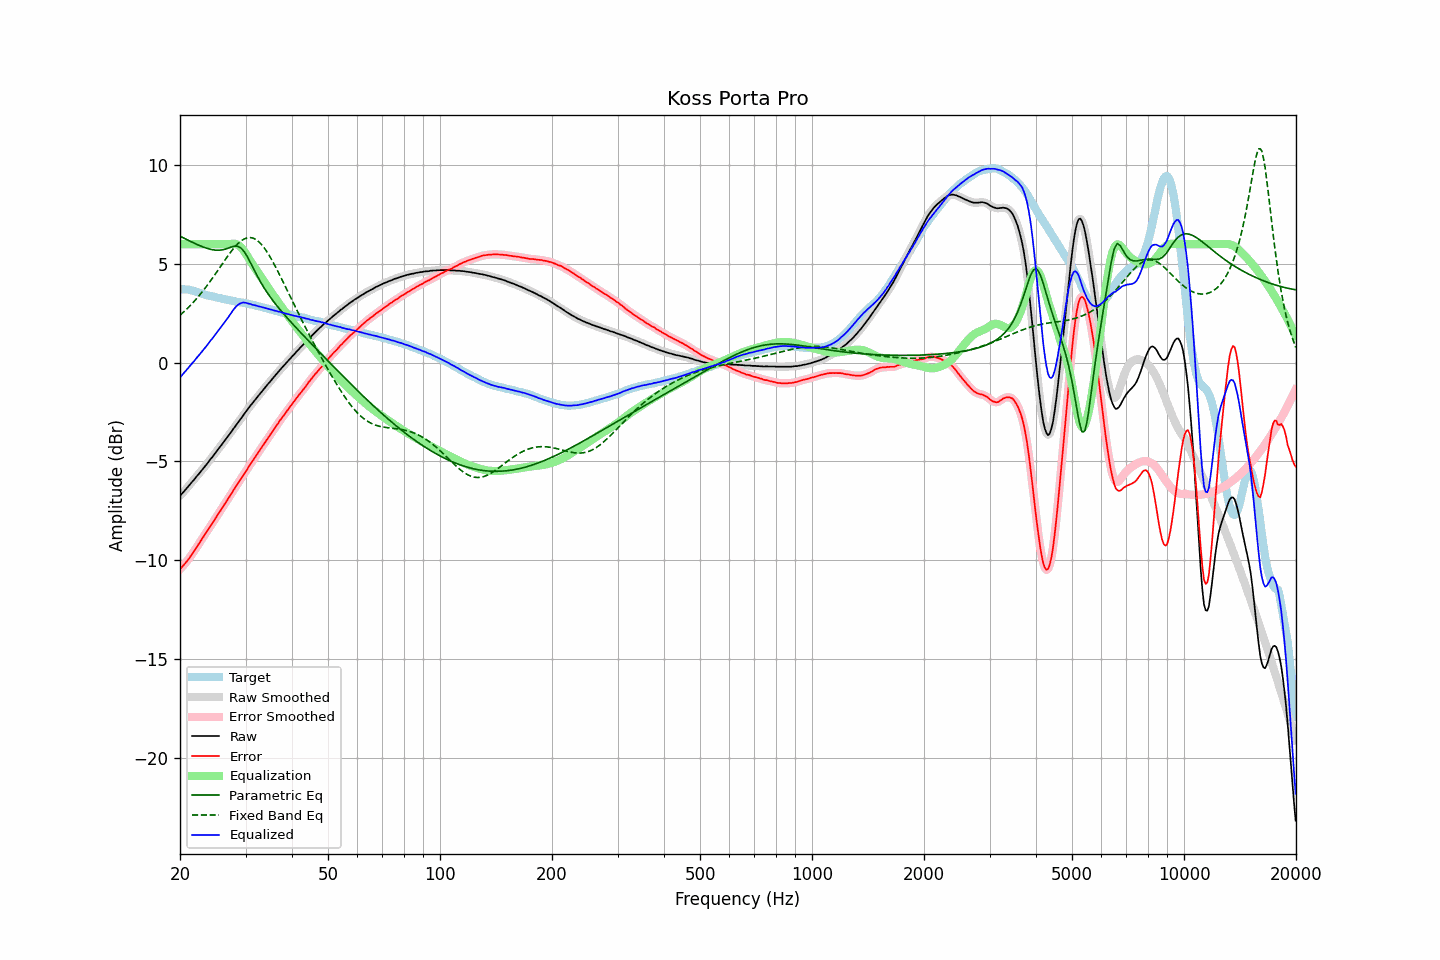

Data behind this chart, as committed beside it:
frequency, raw, error, smoothed, error_smoothed, equalization, parametric_eq, fixed_band_eq, equalized_raw, equalized_smoothed, target
20.00, -6.73, -10.46, -6.74, -10.46, 6.00, 6.40, 2.40, -0.73, -0.74, 3.73
20.20, -6.65, -10.37, -6.65, -10.37, 6.00, 6.36, 2.48, -0.65, -0.65, 3.72
20.40, -6.56, -10.28, -6.56, -10.28, 6.00, 6.32, 2.55, -0.56, -0.56, 3.72
20.61, -6.47, -10.18, -6.47, -10.18, 6.00, 6.28, 2.62, -0.47, -0.47, 3.71
20.81, -6.37, -10.08, -6.38, -10.08, 6.00, 6.24, 2.70, -0.37, -0.38, 3.71
21.02, -6.28, -9.99, -6.28, -9.98, 6.00, 6.20, 2.78, -0.28, -0.28, 3.71
21.23, -6.18, -9.87, -6.18, -9.87, 6.00, 6.16, 2.86, -0.18, -0.18, 3.69
21.44, -6.08, -9.75, -6.09, -9.75, 6.00, 6.12, 2.95, -0.08, -0.09, 3.66
21.66, -5.99, -9.64, -5.99, -9.63, 6.00, 6.08, 3.03, 0.01, 0.01, 3.64
21.87, -5.90, -9.52, -5.90, -9.51, 6.00, 6.04, 3.12, 0.10, 0.10, 3.61
22.09, -5.79, -9.39, -5.80, -9.39, 6.00, 6.01, 3.21, 0.21, 0.20, 3.59
22.31, -5.70, -9.27, -5.70, -9.27, 6.00, 5.97, 3.31, 0.30, 0.30, 3.57
22.54, -5.60, -9.15, -5.60, -9.14, 6.00, 5.93, 3.40, 0.40, 0.40, 3.54
22.76, -5.50, -9.01, -5.50, -9.02, 6.00, 5.90, 3.50, 0.50, 0.50, 3.51
22.99, -5.40, -8.89, -5.40, -8.88, 6.00, 5.87, 3.60, 0.60, 0.60, 3.48
23.22, -5.30, -8.76, -5.30, -8.76, 6.00, 5.84, 3.71, 0.70, 0.70, 3.45
23.45, -5.20, -8.63, -5.20, -8.63, 6.00, 5.81, 3.81, 0.80, 0.80, 3.43
23.69, -5.10, -8.52, -5.10, -8.51, 6.00, 5.78, 3.92, 0.90, 0.90, 3.41
23.92, -4.99, -8.38, -4.99, -8.39, 6.00, 5.76, 4.03, 1.01, 1.01, 3.39
24.16, -4.88, -8.26, -4.89, -8.27, 6.00, 5.74, 4.14, 1.12, 1.11, 3.38
24.40, -4.79, -8.15, -4.79, -8.14, 6.00, 5.72, 4.26, 1.21, 1.21, 3.36
24.65, -4.68, -8.02, -4.68, -8.02, 6.00, 5.71, 4.37, 1.32, 1.32, 3.34
24.89, -4.57, -7.89, -4.57, -7.89, 6.00, 5.70, 4.49, 1.43, 1.43, 3.32
25.14, -4.46, -7.76, -4.46, -7.76, 6.00, 5.69, 4.61, 1.54, 1.54, 3.30
25.39, -4.35, -7.63, -4.36, -7.63, 6.00, 5.69, 4.73, 1.65, 1.64, 3.28
25.65, -4.25, -7.52, -4.25, -7.51, 6.00, 5.70, 4.85, 1.75, 1.75, 3.27
25.91, -4.15, -7.38, -4.14, -7.38, 6.00, 5.71, 4.97, 1.85, 1.86, 3.24
26.16, -4.03, -7.26, -4.03, -7.26, 6.00, 5.72, 5.08, 1.97, 1.97, 3.22
26.43, -3.92, -7.13, -3.92, -7.13, 6.00, 5.74, 5.20, 2.08, 2.08, 3.20
26.69, -3.81, -7.01, -3.81, -7.00, 6.00, 5.77, 5.32, 2.19, 2.19, 3.19
26.96, -3.70, -6.88, -3.71, -6.88, 6.00, 5.80, 5.43, 2.30, 2.29, 3.17
27.23, -3.59, -6.76, -3.60, -6.75, 6.01, 5.83, 5.54, 2.41, 2.41, 3.16
27.50, -3.49, -6.63, -3.49, -6.63, 6.02, 5.86, 5.65, 2.53, 2.53, 3.14
27.77, -3.37, -6.49, -3.38, -6.50, 6.02, 5.88, 5.75, 2.65, 2.65, 3.12
28.05, -3.26, -6.37, -3.26, -6.36, 6.02, 5.90, 5.85, 2.76, 2.76, 3.11
28.33, -3.15, -6.23, -3.15, -6.24, 6.00, 5.90, 5.94, 2.85, 2.85, 3.08
28.62, -3.04, -6.11, -3.04, -6.11, 5.97, 5.89, 6.02, 2.92, 2.92, 3.07
28.90, -2.93, -6.00, -2.93, -5.99, 5.91, 5.85, 6.10, 2.98, 2.98, 3.07
29.19, -2.82, -5.87, -2.82, -5.87, 5.84, 5.80, 6.16, 3.02, 3.02, 3.04
29.48, -2.70, -5.75, -2.71, -5.74, 5.75, 5.71, 6.22, 3.04, 3.04, 3.04
29.78, -2.59, -5.62, -2.60, -5.62, 5.64, 5.61, 6.27, 3.04, 3.04, 3.02
30.08, -2.48, -5.50, -2.49, -5.50, 5.52, 5.48, 6.30, 3.03, 3.03, 3.01
30.38, -2.38, -5.37, -2.38, -5.36, 5.39, 5.35, 6.32, 3.00, 3.01, 2.99
30.68, -2.26, -5.23, -2.27, -5.24, 5.25, 5.20, 6.33, 2.99, 2.98, 2.97
30.99, -2.15, -5.10, -2.16, -5.11, 5.12, 5.04, 6.33, 2.96, 2.96, 2.95
31.30, -2.06, -5.00, -2.06, -4.99, 4.99, 4.88, 6.31, 2.93, 2.94, 2.94
31.61, -1.95, -4.88, -1.96, -4.87, 4.87, 4.72, 6.29, 2.92, 2.91, 2.92
31.93, -1.85, -4.75, -1.86, -4.75, 4.75, 4.56, 6.24, 2.90, 2.89, 2.89
32.24, -1.76, -4.63, -1.76, -4.63, 4.63, 4.40, 6.19, 2.87, 2.87, 2.87
32.57, -1.65, -4.50, -1.66, -4.51, 4.51, 4.25, 6.12, 2.85, 2.85, 2.85
32.89, -1.55, -4.39, -1.55, -4.39, 4.39, 4.11, 6.05, 2.83, 2.83, 2.84
33.22, -1.45, -4.26, -1.45, -4.26, 4.26, 3.97, 5.95, 2.81, 2.81, 2.81
33.55, -1.35, -4.15, -1.35, -4.14, 4.14, 3.83, 5.85, 2.79, 2.79, 2.79
33.89, -1.25, -4.02, -1.25, -4.02, 4.02, 3.70, 5.74, 2.77, 2.77, 2.76
34.23, -1.15, -3.90, -1.15, -3.90, 3.90, 3.58, 5.62, 2.75, 2.75, 2.75
34.57, -1.05, -3.77, -1.06, -3.78, 3.78, 3.46, 5.49, 2.73, 2.72, 2.72
34.92, -0.96, -3.66, -0.96, -3.66, 3.66, 3.34, 5.36, 2.70, 2.70, 2.70
35.27, -0.86, -3.55, -0.86, -3.54, 3.54, 3.23, 5.22, 2.68, 2.68, 2.68
35.62, -0.76, -3.43, -0.77, -3.43, 3.42, 3.12, 5.07, 2.66, 2.66, 2.66
35.97, -0.67, -3.30, -0.67, -3.31, 3.30, 3.01, 4.92, 2.63, 2.63, 2.63
... 635 more rows
